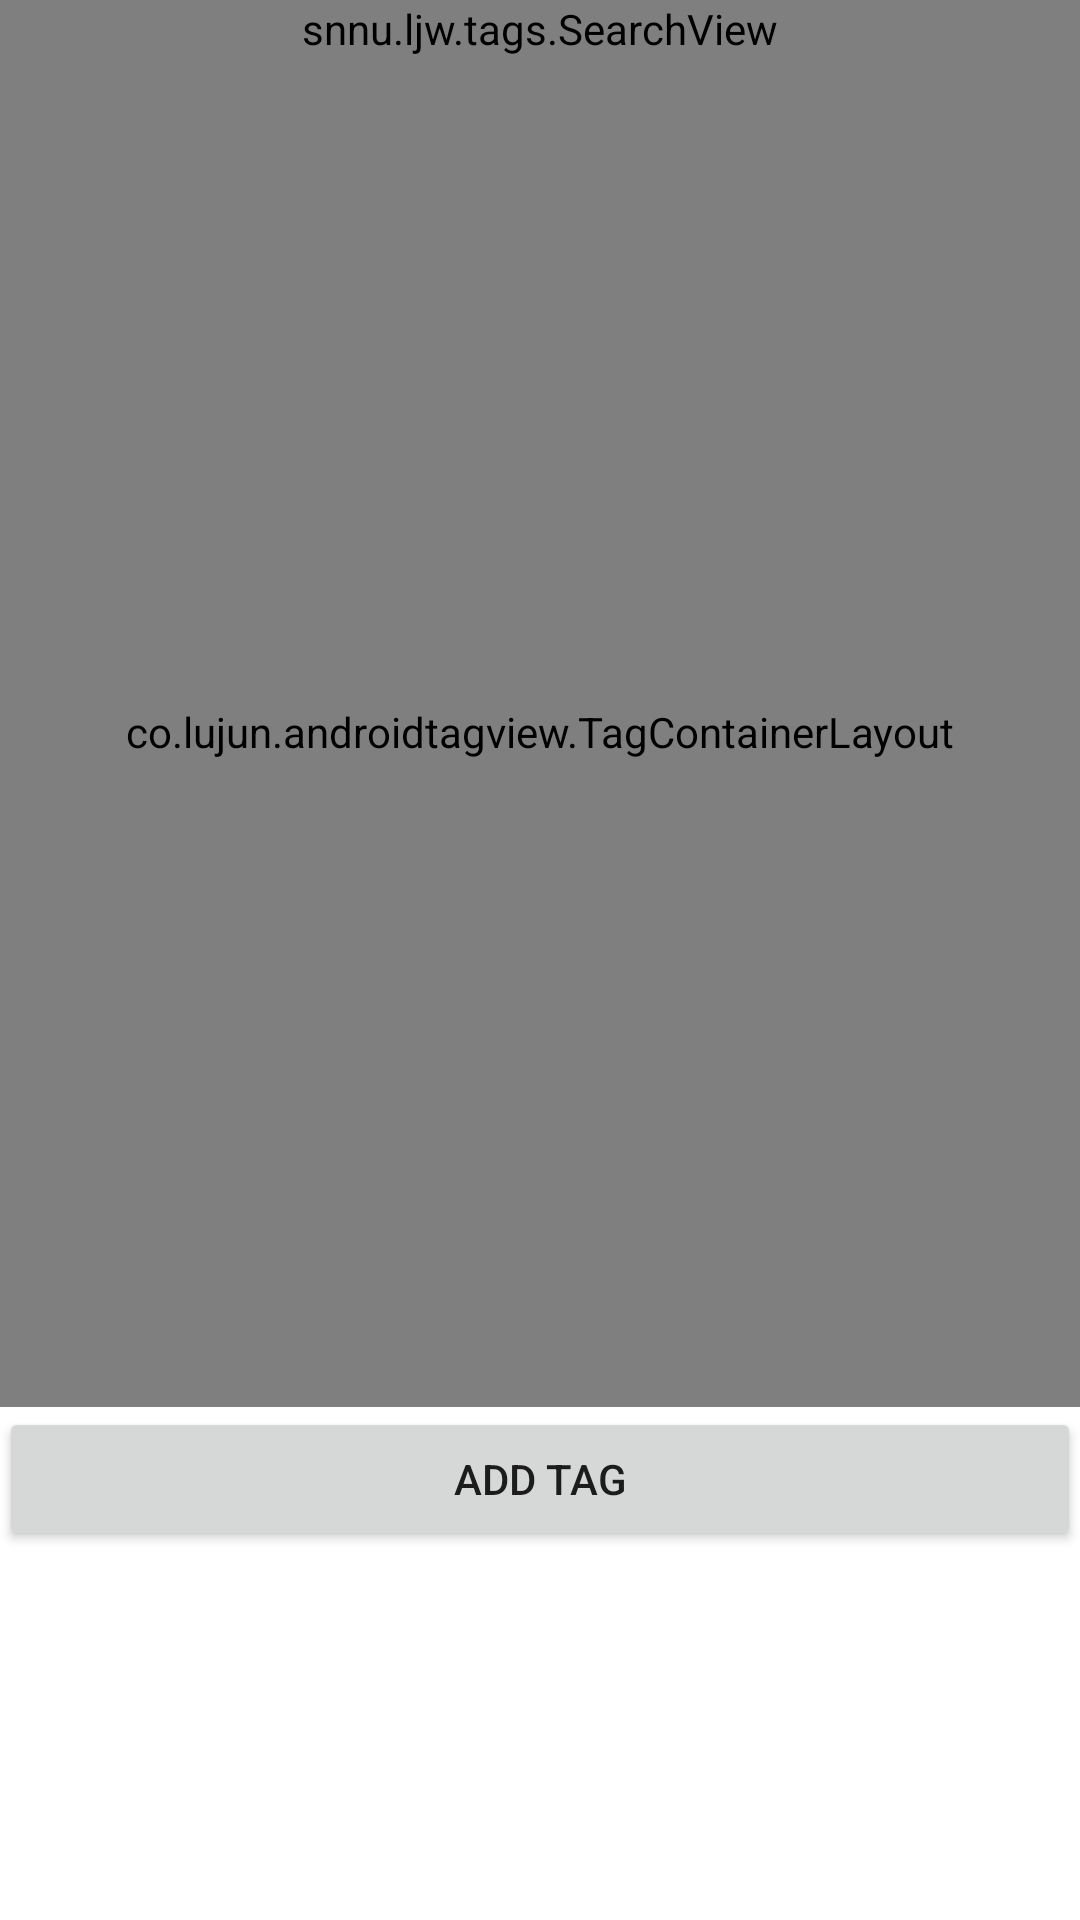

Android layout source for this screen:
<!-- AndroidManifest.xml: application theme Theme.Tags -->
<!-- res/layout/activity_main.xml -->
<?xml version="1.0" encoding="utf-8"?>
<LinearLayout xmlns:android="http://schemas.android.com/apk/res/android"
    xmlns:app="http://schemas.android.com/apk/res-auto"
    android:orientation="vertical"
    xmlns:tools="http://schemas.android.com/tools"
    android:layout_width="match_parent"
    android:layout_height="match_parent"
    android:fitsSystemWindows="true"
    tools:context=".MainActivity">

    <snnu.ljw.tags.SearchView
        android:id="@+id/search1"
        android:layout_width="match_parent"
        android:layout_height="wrap_content"
    />
    <ListView
        android:layout_width="match_parent"
        android:layout_height="wrap_content"
        android:visibility="gone"
        android:id="@+id/main_lv_search"/>














    <include layout="@layout/content" />

</LinearLayout>
<!-- res/layout/content.xml (included above) -->
<?xml version="1.0" encoding="utf-8"?>
<LinearLayout xmlns:android="http://schemas.android.com/apk/res/android"
    xmlns:app="http://schemas.android.com/apk/res-auto"
    xmlns:tools="http://schemas.android.com/tools"
    android:layout_width="match_parent"
    android:layout_height="match_parent"
    android:orientation="vertical"
    android:paddingBottom="@dimen/activity_vertical_margin"
    android:paddingLeft="@dimen/activity_horizontal_margin"
    android:paddingRight="@dimen/activity_horizontal_margin"
    android:paddingTop="@dimen/activity_vertical_margin"
    app:layout_behavior="@string/appbar_scrolling_view_behavior"
    tools:context=".MainActivity"
    tools:showIn="@layout/activity_main">







    <ScrollView
        android:layout_width="match_parent"
        android:layout_height="match_parent">

        <LinearLayout
            android:layout_width="match_parent"
            android:layout_height="match_parent"
            android:orientation="vertical">


            <co.lujun.androidtagview.TagContainerLayout
                android:id="@+id/tagcontainerLayout1"
                android:layout_width="match_parent"
                android:layout_height="450dp"
                android:padding="10dp"
                app:container_enable_drag="true"
                app:horizontal_interval="10dp"
                app:tag_clickable="true"
                app:tag_theme="pure_teal"
                app:vertical_interval="10dp" />

            <LinearLayout
                android:layout_width="match_parent"
                android:layout_height="match_parent"
                android:orientation="horizontal">

                <Button
                    android:id="@+id/btn_add_tag"
                    android:layout_width="match_parent"
                    android:layout_height="wrap_content"
                    android:layout_weight="1"
                    android:text="add tag" />
            </LinearLayout>
        </LinearLayout>

    </ScrollView>
</LinearLayout>
<!-- resources referenced by this layout -->
<resources>
  <style name="Theme.Tags" parent="Theme.MaterialComponents.DayNight.NoActionBar">
          
          <item name="colorPrimary">@color/purple_500</item>
          <item name="colorPrimaryVariant">@color/purple_700</item>
          <item name="colorOnPrimary">@color/white</item>
          
          <item name="colorSecondary">@color/teal_200</item>
          <item name="colorSecondaryVariant">@color/teal_700</item>
          <item name="colorOnSecondary">@color/black</item>
          
          <item name="android:statusBarColor" tools:targetApi="l">?attr/colorPrimaryVariant</item>
          
      </style>
  <!-- not gathered from this repository: default colours our renderer supplied (Android Studio template values) -->
  <color name="purple_500">#FF6200EE</color>
  <color name="purple_700">#FF3700B3</color>
  <color name="teal_200">#FF03DAC5</color>
  <color name="teal_700">#FF018786</color>
  <color name="black">#FF000000</color>
  <color name="white">#FFFFFFFF</color>
</resources>
